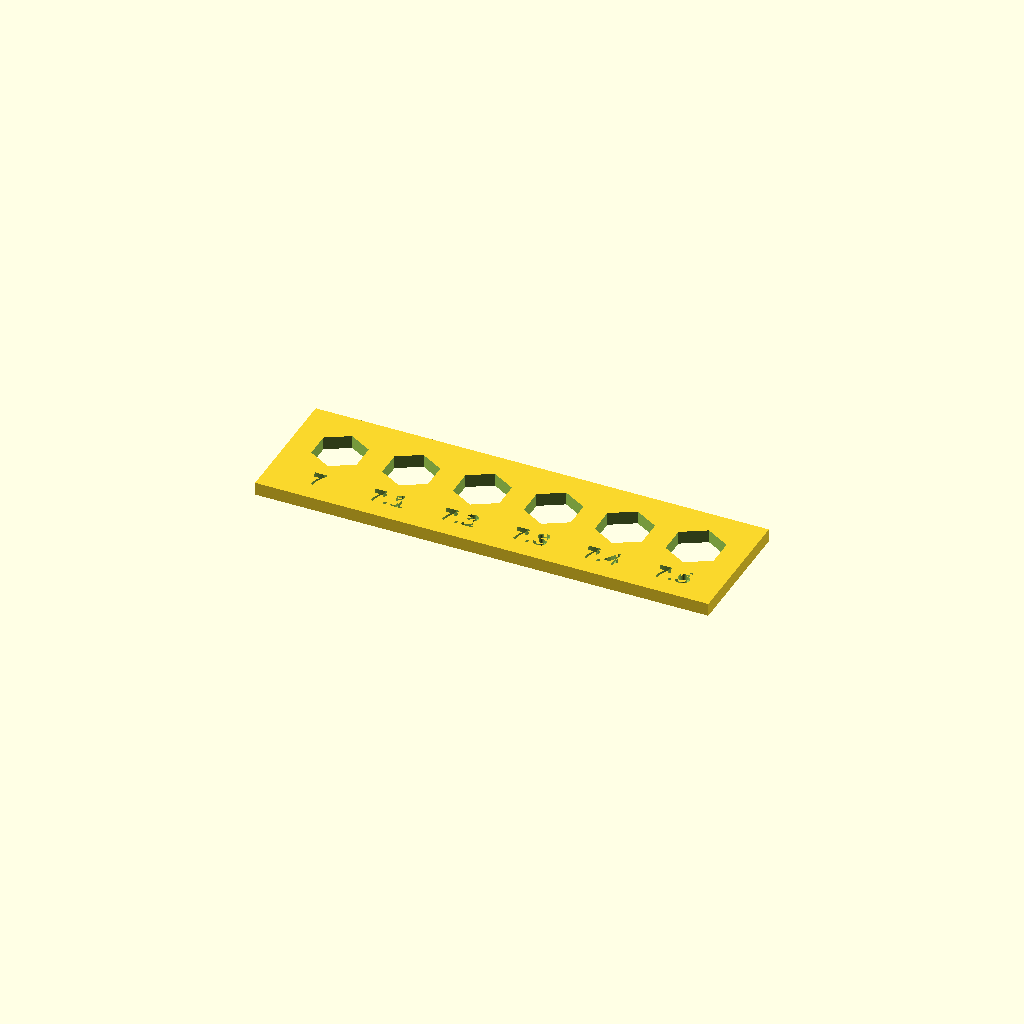
Cell 1: the model at its default parameters.
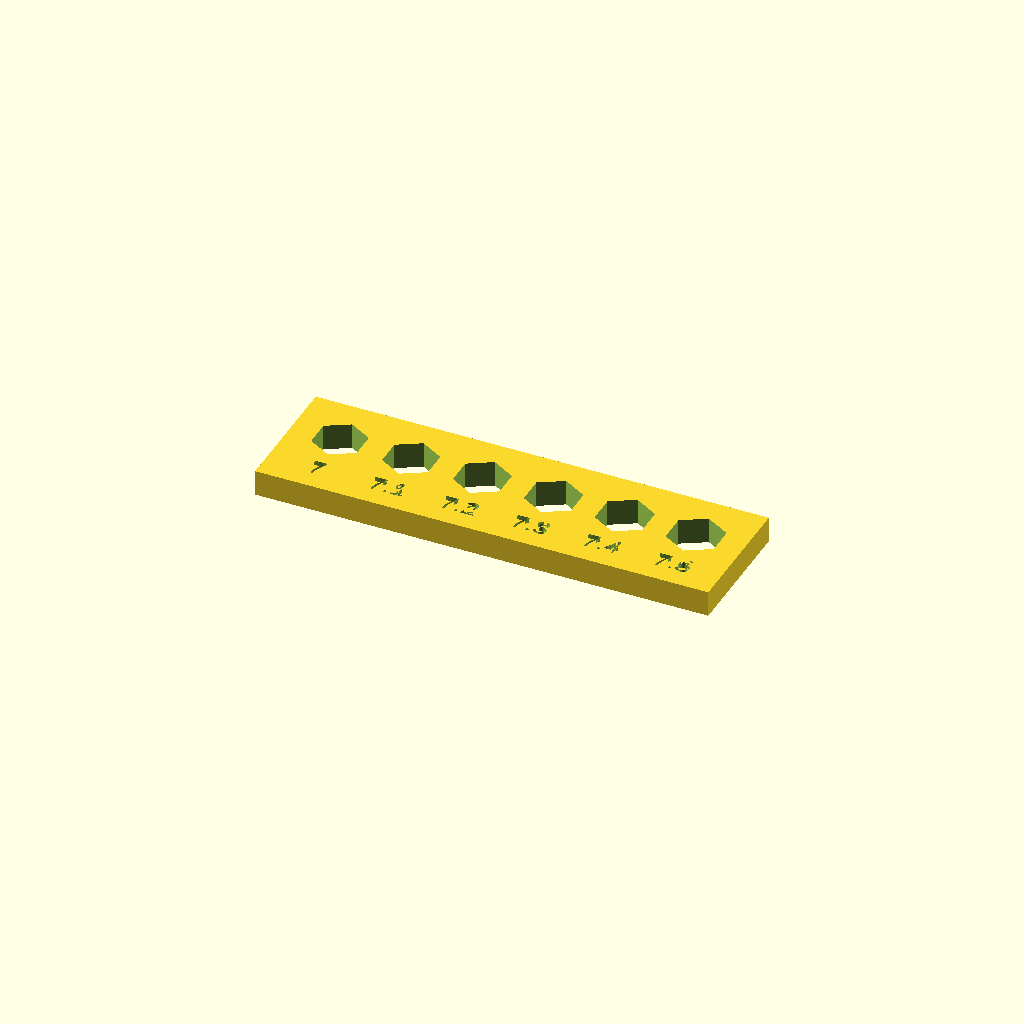
Cell 2: thick = 4 (everything else at default).
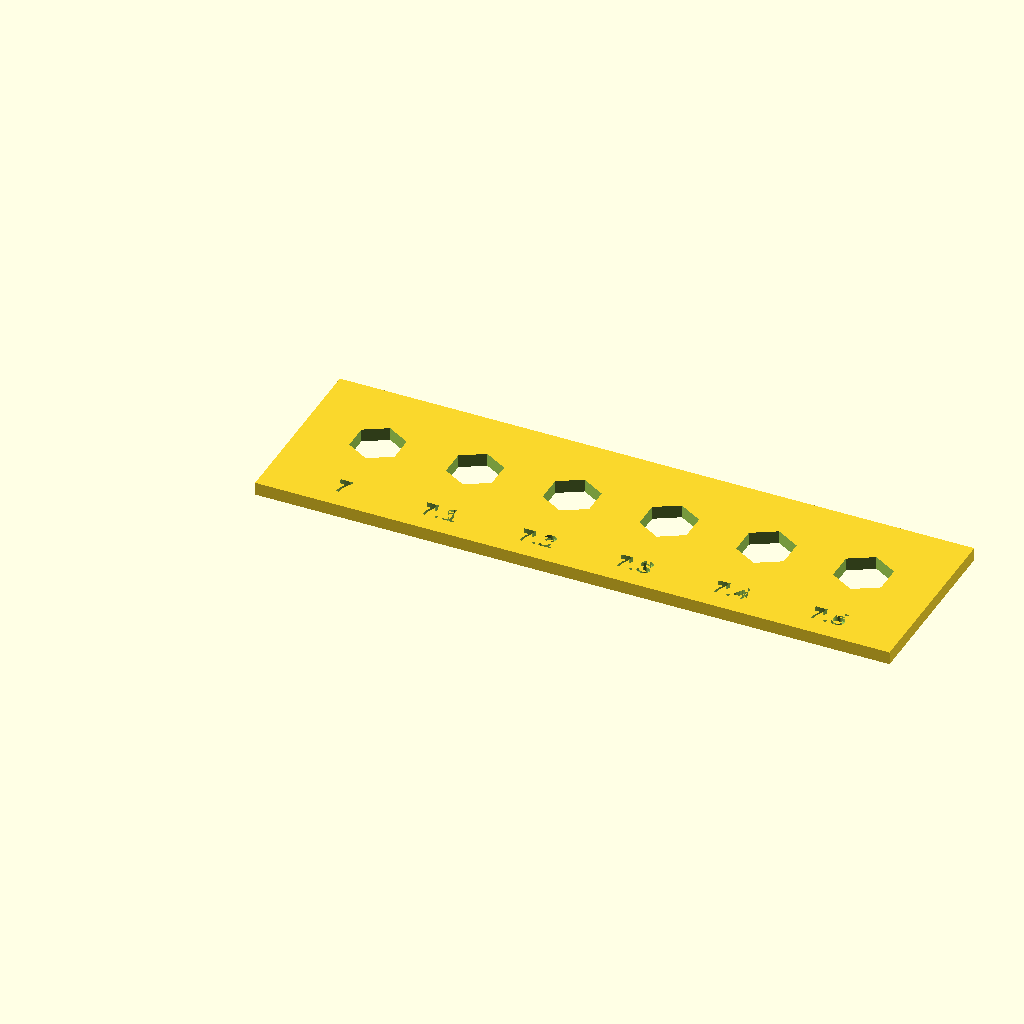
Cell 3: distance_between = 8 (everything else at default).
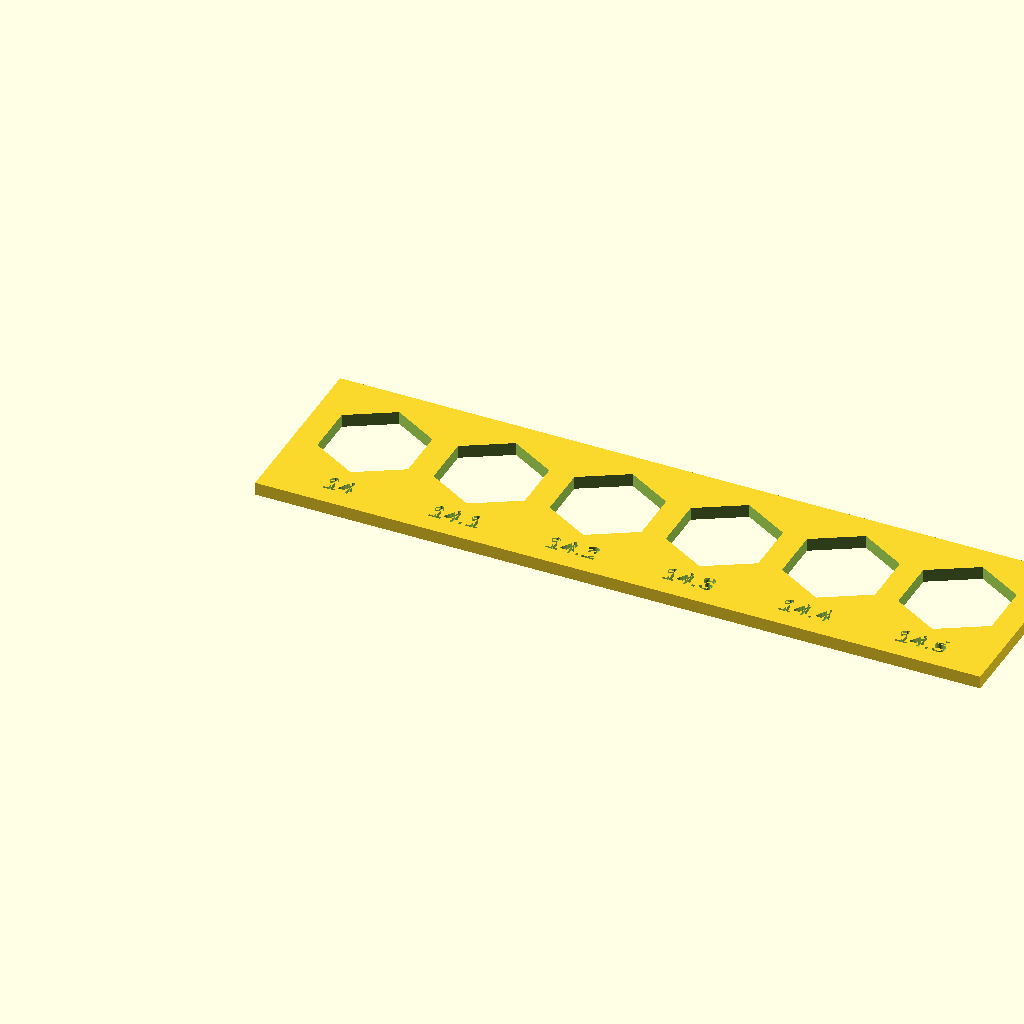
Cell 4: the same model with SW = 14.
All cells are drawn from one camera (rotation 55°, 0°, 25°, orthographic, colour scheme Cornfield), so only the parameter changes between them.
The OpenSCAD source (inputs/thingiverse/files/thing-3167493/files/Hex-Tolerance-Tester.scad):
$fn=100+0;

//Thickness of the Plate (mm)
thick=2;        // Thickness

// Distance between Hexagons (mm)
distance_between=4;   

// Wrench Diameter (mm)
SW=7;


tolerance=0.1+0;

r_Hex=SW*(1/sqrt(3));

width=2*(r_Hex+distance_between);
length=6*(distance_between+SW)+distance_between;

difference()
{
difference()
{
  cube([length,width+4,thick]);
    
    for(i=[0:5])
        translate([distance_between+SW/2+i*(SW+distance_between),4+width/2,-1]) rotate(a=[0,0,90]) cylinder($fn = 6,h=thick+2,r=r_Hex+(tolerance*i)/2);   
}
    for(i=[0:5])

        translate([distance_between+SW/2+i*(SW+distance_between),3,thick-0.5])
        linear_extrude(height=2){
            text(str(SW+tolerance*i),size=3,halign="center");
        }
}
Parameter table extracted from the source (name, type, default, range or options):
thick: number, default 2
distance_between: number, default 4
SW: number, default 7
